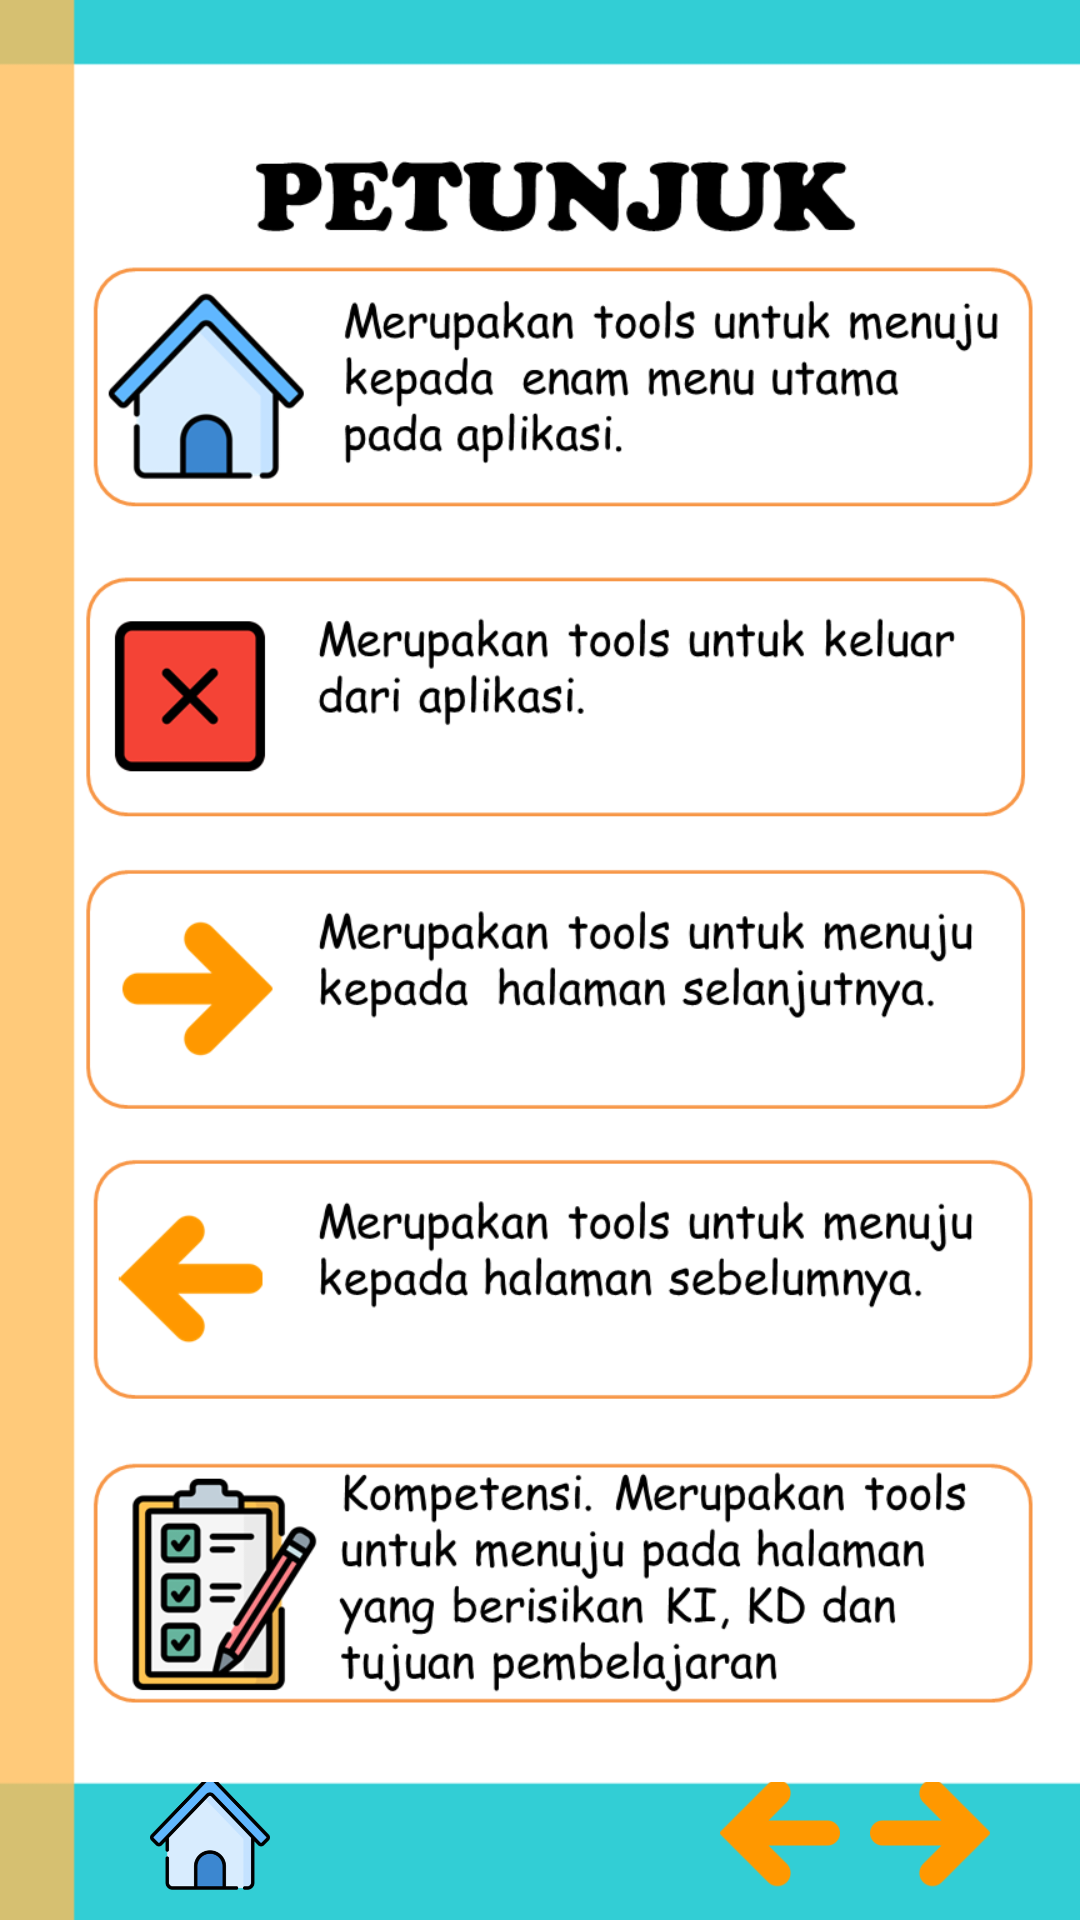

This screen was rendered from an Android layout file. Write that file and the resources it references.
<!-- AndroidManifest.xml: application theme AppTheme -->
<!-- res/layout/activity_petunjuk.xml -->
<?xml version="1.0" encoding="utf-8"?>
<RelativeLayout
    xmlns:android="http://schemas.android.com/apk/res/android"
    xmlns:app="http://schemas.android.com/apk/res-auto"
    xmlns:tools="http://schemas.android.com/tools"
    android:layout_width="match_parent"
    android:layout_height="match_parent"
    tools:context=".Activity.activity.PetunjukActivity"
    android:background="@drawable/petunjuk1">

    <LinearLayout
        android:layout_width="match_parent"
        android:layout_height="wrap_content"
        android:orientation="horizontal"
        android:gravity="bottom|center"
        android:layout_alignParentBottom="true">

        <ImageView
            android:id="@+id/ivHome"
            android:layout_width="50dp"
            android:layout_height="40dp"
            android:layout_gravity="center"
            android:layout_marginBottom="6dp"
            android:layout_marginLeft="20dp"
            android:layout_marginRight="140dp"
            android:src="@drawable/ic_home">
        </ImageView>

        <ImageView
            android:id="@+id/ivPrev"
            android:layout_width="50dp"
            android:layout_height="40dp"
            android:layout_gravity="center"
            android:layout_marginBottom="6dp"
            android:src="@drawable/ic_prev">
        </ImageView>


        <ImageView
            android:id="@+id/ivNext"
            android:layout_width="50dp"
            android:layout_height="40dp"
            android:layout_gravity="center"
            android:layout_marginBottom="6dp"
            android:src="@drawable/ic_next">
        </ImageView>

    </LinearLayout>


</RelativeLayout>
<!-- resources referenced by this layout -->
<resources>
  <!-- drawable ic_home: png bitmap (drawable, 13266 bytes) -->
  <!-- drawable ic_next: png bitmap (drawable, 1921 bytes) -->
  <!-- drawable ic_prev: png bitmap (drawable, 1962 bytes) -->
  <!-- drawable petunjuk1: png bitmap (drawable, 108299 bytes) -->
  <style name="AppTheme" parent="Theme.AppCompat.Light.DarkActionBar">
          
          <item name="colorPrimary">@color/colorPrimary</item>
          <item name="colorPrimaryDark">@color/colorPrimaryDark</item>
          <item name="colorAccent">@color/colorAccent</item>
          <item name="android:textColor">@color/colorText</item>
  
      </style>
  <color name="colorPrimary">#32CED5</color>
  <color name="colorPrimaryDark">#3700B3</color>
  <color name="colorAccent">#03DAC5</color>
  <color name="colorText">#000000</color>
</resources>
